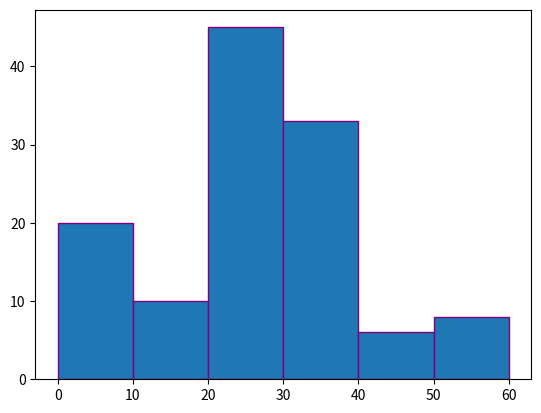

Generate this figure with matplotlib:
#To plot a  histogram for number of studens with their respective weights

import matplotlib.pyplot as plt
data_students=[5,15,25,35,45,55]
plt.hist(data_students,bins=[0,10,20,30,40,50,60],weights=[20,10,45,33,6,8],edgecolor="purple")#(bins=25 and edges color as red)
plt.show()